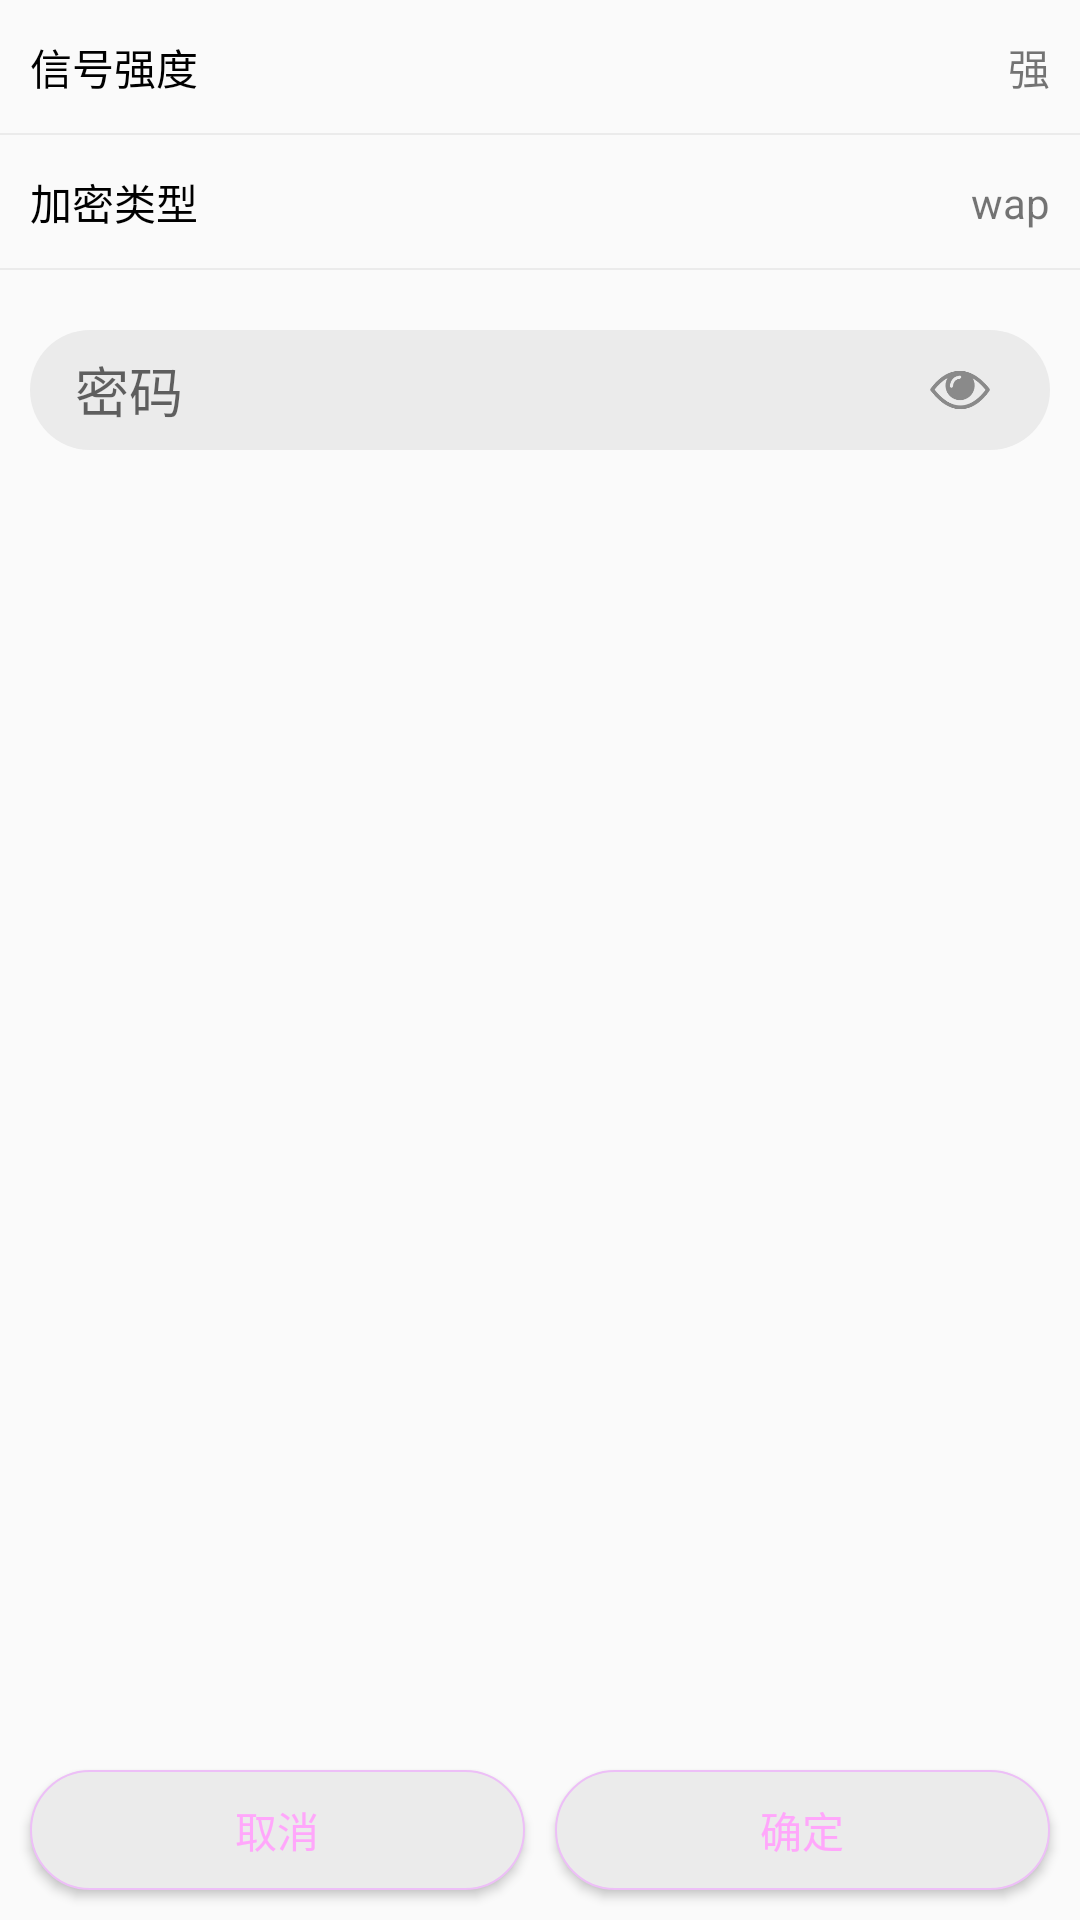

The Android layout XML behind this screen, and the referenced resources:
<!-- AndroidManifest.xml: application theme AppTheme -->
<!-- res/layout/activity_connect_wifi.xml -->
<?xml version="1.0" encoding="utf-8"?>
<LinearLayout xmlns:android="http://schemas.android.com/apk/res/android"
              android:orientation="vertical"
              android:layout_width="match_parent"
              android:layout_height="match_parent">
<RelativeLayout
    android:layout_width="match_parent"
    android:layout_height="45dp">
    <TextView
        android:layout_width="wrap_content"
        android:text="信号强度"
        android:layout_centerVertical="true"
        android:textColor="@android:color/black"
        android:layout_marginLeft="10dp"
        android:layout_height="wrap_content"/>
    <TextView
        android:layout_width="wrap_content"
        android:text="强"
        android:layout_alignParentRight="true"
        android:layout_marginRight="10dp"
        android:layout_centerVertical="true"
        android:layout_height="wrap_content"/>
    <TextView
        android:layout_width="match_parent"
        android:layout_alignParentBottom="true"
        android:background="#ebebeb"
        android:layout_height="0.8dp"/>
</RelativeLayout>
    <RelativeLayout
        android:layout_width="match_parent"
        android:layout_height="45dp">
        <TextView
            android:layout_width="wrap_content"
            android:text="加密类型"
            android:layout_centerVertical="true"
            android:textColor="@android:color/black"
            android:layout_marginLeft="10dp"
            android:layout_height="wrap_content"/>
        <TextView
            android:layout_width="wrap_content"
            android:text="wap"
            android:layout_alignParentRight="true"
            android:layout_marginRight="10dp"
            android:layout_centerVertical="true"
            android:layout_height="wrap_content"/>
        <TextView
            android:layout_width="match_parent"
            android:layout_alignParentBottom="true"
            android:background="#ebebeb"
            android:layout_height="0.8dp"/>
    </RelativeLayout>
    <RelativeLayout
        android:layout_width="match_parent"
        android:layout_marginTop="20dp"
        android:layout_marginLeft="10dp"
        android:layout_marginRight="10dp"
        android:layout_height="wrap_content">
        <EditText
            android:layout_width="match_parent"
            android:hint="密码"
            android:id="@+id/ed_connect_wifi_pwd"
            android:paddingLeft="15dp"
            android:maxLength="20"
            android:textSize="18sp"
            android:background="@drawable/ed_bg_connect"
            android:layout_height="40dp"/>
        <ImageView
            android:layout_width="40dp"
            android:padding="10dp"
            android:id="@+id/img_eyes"
            android:src="@mipmap/eyes_open"
            android:scaleType="centerCrop"
            android:layout_alignParentRight="true"
            android:layout_marginRight="10dp"
            android:layout_height="40dp"/>
    </RelativeLayout>
    <RelativeLayout
        android:layout_width="match_parent"
        android:layout_weight="1"
        android:layout_height="0dp">
        <LinearLayout
            android:layout_width="match_parent"
            android:layout_alignParentBottom="true"
            android:gravity="center_vertical"
            android:layout_height="60dp">
            <Button
                android:layout_width="0dp"
                android:layout_weight="1"
                android:text="取消"
                android:layout_marginLeft="10dp"
                android:id="@+id/bt_connect_wifi_no"
                android:layout_marginRight="5dp"
                android:textColor="#ffa7fb"
                android:background="@drawable/select_dialog_bt_bg"
                android:layout_height="40dp"/>
            <Button
                android:layout_width="0dp"
                android:layout_weight="1"
                android:id="@+id/bt_connect_wifi_yes"
                android:textColor="#ffa7fb"
                android:text="确定"
                android:layout_marginRight="10dp"
                android:layout_marginLeft="5dp"
                android:background="@drawable/select_dialog_bt_bg"
                android:layout_height="40dp"/>
        </LinearLayout>
    </RelativeLayout>
</LinearLayout>
<!-- resources referenced by this layout -->
<resources>
  <!-- drawable ed_bg_connect (drawable) -->
  <?xml version="1.0" encoding="utf-8"?>
  <shape xmlns:android="http://schemas.android.com/apk/res/android">
   <solid android:color="#ebebeb"/>
      <corners android:radius="20dp"/>
  </shape>
  <!-- drawable select_dialog_bt_bg (drawable) -->
  <?xml version="1.0" encoding="utf-8"?>
  <selector xmlns:android="http://schemas.android.com/apk/res/android">
      <item android:drawable="@drawable/shap_dialog_bt_select" android:state_pressed="true"/>
      <item android:drawable="@drawable/shap_dialog_bt_select" android:state_selected="true"/>
      <item android:drawable="@drawable/shap_dialog_bt_normal"/>
  </selector>
  <!-- mipmap eyes_open: png bitmap (mipmap-xxhdpi, 1886 bytes) -->
  <style name="AppTheme" parent="Theme.AppCompat.Light.DarkActionBar">
          
          <item name="colorPrimary">@color/colorPrimary</item>
          <item name="colorPrimaryDark">@color/colorPrimaryDark</item>
          <item name="colorAccent">@color/colorAccent</item>
      </style>
  <!-- drawable shap_dialog_bt_select (drawable) -->
  <?xml version="1.0" encoding="utf-8"?>
  <shape xmlns:android="http://schemas.android.com/apk/res/android">
      <corners android:radius="20dp"/>
      <solid android:color="#dcd7d7"/>
      <stroke android:width="0.5dp"
              android:color="#edbff7"/>
  </shape>
  <!-- drawable shap_dialog_bt_normal (drawable) -->
  <?xml version="1.0" encoding="utf-8"?>
  <shape xmlns:android="http://schemas.android.com/apk/res/android">
      <corners android:radius="20dp"/>
      <solid android:color="#ebebeb"/>
      <stroke android:width="0.5dp"
              android:color="#edbff7"/>
  </shape>
  <!-- not gathered from this repository: default colours our renderer supplied (Android Studio template values) -->
  <color name="colorPrimary">#FF6200EE</color>
  <color name="colorPrimaryDark">#FF3700B3</color>
  <color name="colorAccent">#FF03DAC5</color>
</resources>
